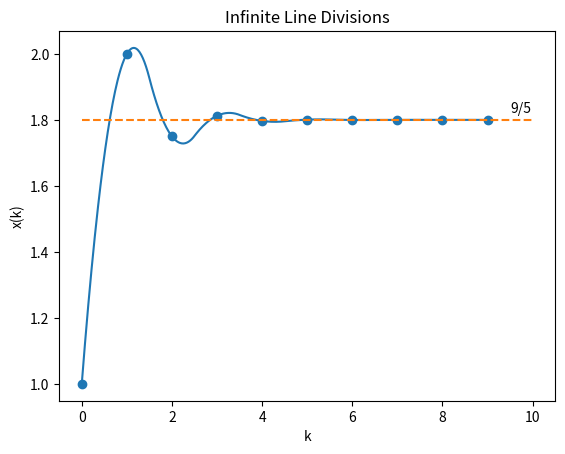

The matplotlib source for this figure:
import numpy as np
from scipy.interpolate import interp1d
import matplotlib.pyplot as plt	

a=1
b=2
m=3
n=1
kmax=10

def x(k, memo={}):
    if k in memo:
        return memo[k]
    if k == 0:
        return a
    elif k == 1:
        return b
    memo[k] = ((m*x(k-1) + n*x(k-2))/(m+n))
    return memo[k]

xseq = np.array([x(i) for i in range(kmax)])
kseq = np.array([i for i in range(kmax)])
print("( k , x(k) )")
for i in range(kmax):
    print("(",kseq[i], ",", xseq[i],")")
xinf_num=(m+n)*b+n*a
xinf_den=(m+n)+n
xinf = xinf_num/xinf_den

interpolation = interp1d(kseq, xseq, kind = "quadratic")
k_=np.linspace(kseq.min(), kseq.max(), 500)
x_=interpolation(k_)

plt.title('Infinite Line Divisions')
plt.xlabel('k')
plt.ylabel('x(k)')
plt.scatter(kseq, xseq)
plt.plot(k_, x_)
plt.plot([0, kmax], [xinf, xinf], linestyle='dashed')
plt.text(kmax-0.5,xinf+0.02,str(xinf_num)+"/"+str(xinf_den))
plt.show()